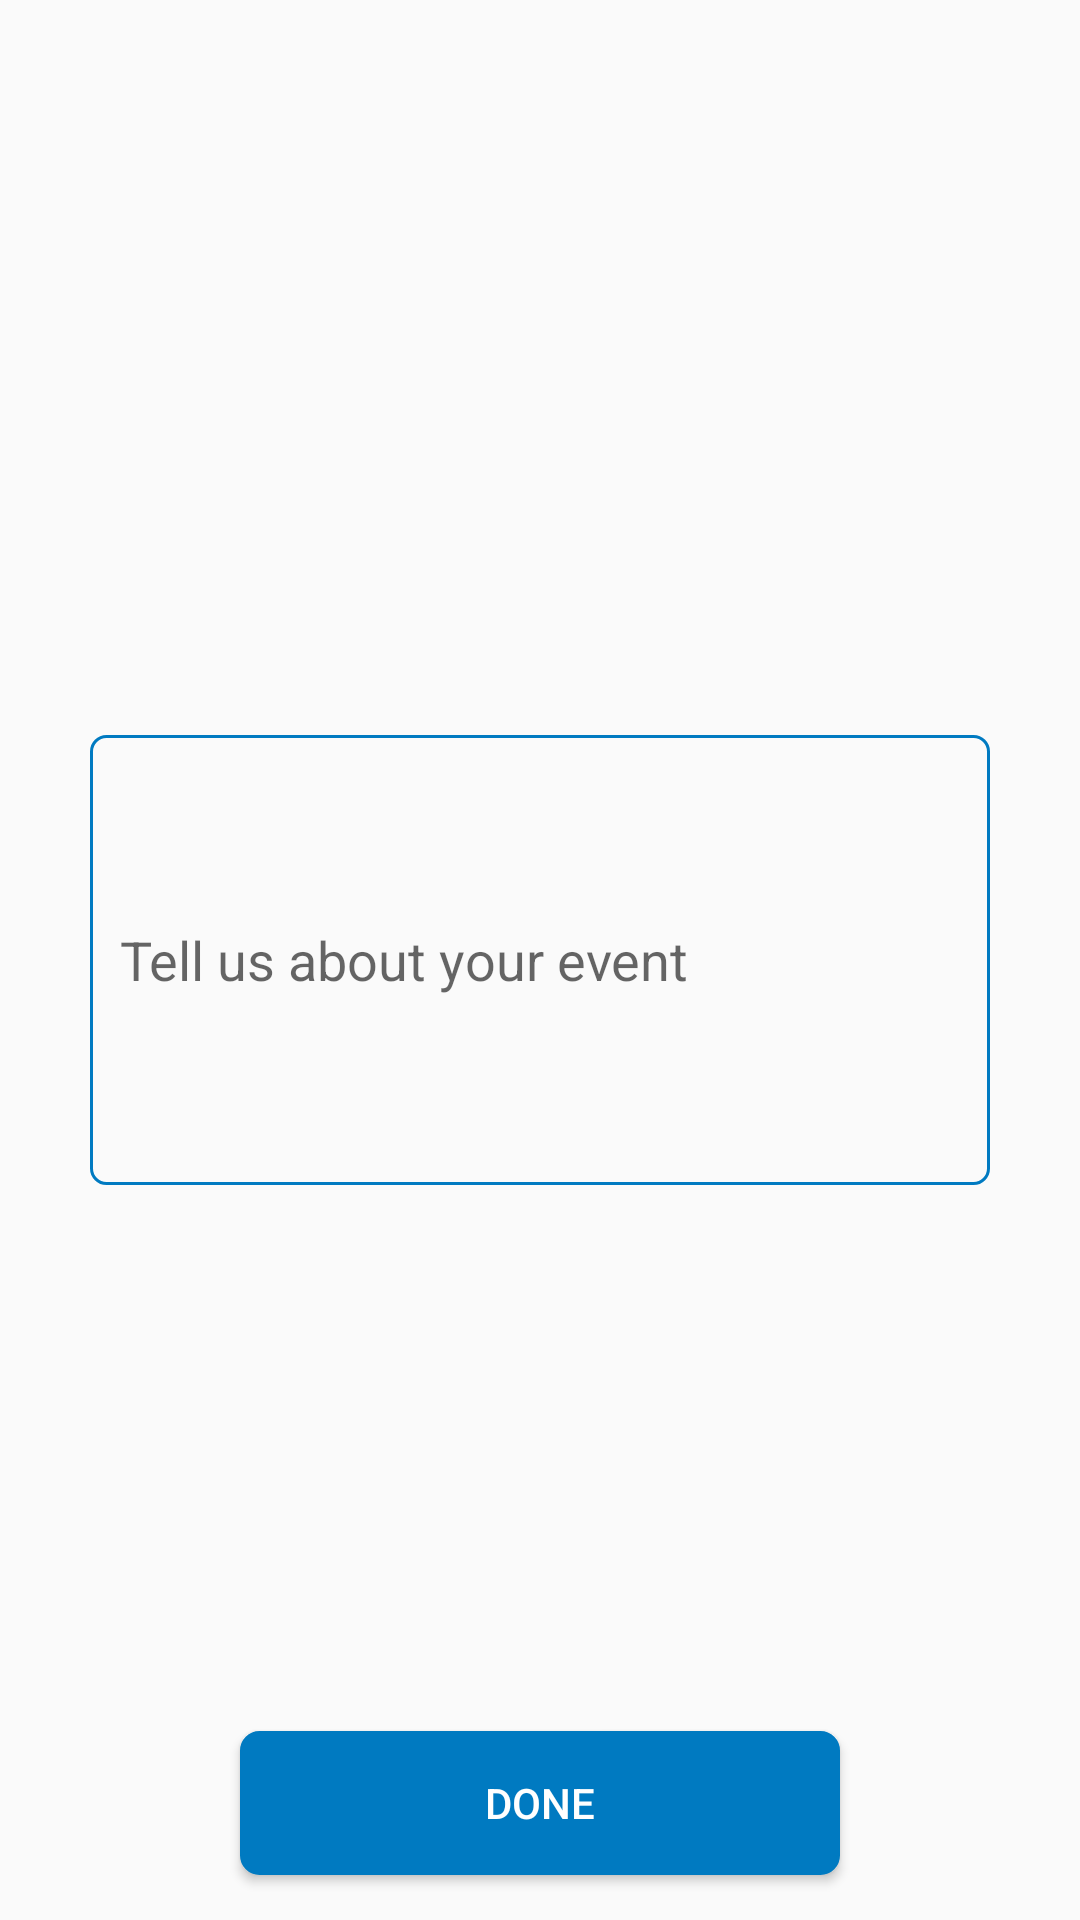

The Android layout XML behind this screen, and the referenced resources:
<!-- AndroidManifest.xml: application theme AppTheme.NoActionBar -->
<!-- res/layout/fragment_new_event_description.xml -->
<RelativeLayout xmlns:android="http://schemas.android.com/apk/res/android"
    xmlns:tools="http://schemas.android.com/tools"
    android:layout_width="match_parent"
    android:layout_height="match_parent"
    android:layout_marginTop="@dimen/fragment_top_margin"
    xmlns:app="http://schemas.android.com/apk/res-auto"
    tools:context="com.example.finalyearproject.hollyboothroyd.sync.Activities.Fragments.NewEvent.NewEventDescriptionFragment">

    
    <ProgressBar
        android:id="@+id/event_description_progress"
        style="?android:attr/progressBarStyleLarge"
        android:layout_width="wrap_content"
        android:layout_height="wrap_content"
        android:layout_centerInParent="true"
        android:visibility="gone" />

    <LinearLayout
        android:id="@+id/event_description_layout"
        android:layout_width="match_parent"
        android:layout_height="match_parent"
        android:orientation="vertical">

        <ImageButton
            android:id="@+id/new_event_image_button"
            android:layout_gravity="center"
            android:layout_width="@dimen/event_image_dim"
            android:layout_height="@dimen/event_image_dim"
            android:layout_marginTop="@dimen/new_event_image_top_margin"
            android:background="@android:color/transparent"
            android:scaleType="centerCrop"
            app:srcCompat="@drawable/add_photo" />

        <EditText
            android:id="@+id/new_event_description_text"
            android:layout_width="300dp"
            android:layout_height="150dp"
            android:layout_marginTop="@dimen/new_event_description_margin_top"
            android:layout_gravity="center"
            android:ems="10"
            android:hint="@string/new_event_description"
            android:inputType="textMultiLine"
            style="@style/RoundedOutline" />
    </LinearLayout>

    <Button
        android:id="@+id/event_description_done_button"
        android:layout_width="@dimen/button_width"
        android:layout_height="wrap_content"
        android:layout_alignParentBottom="true"
        android:layout_centerHorizontal="true"
        android:layout_marginBottom="@dimen/button_margin"
        android:text="@string/Done_Button"
        style="@style/PrimaryButton" />

</RelativeLayout>
<!-- resources referenced by this layout -->
<resources>
  <dimen name="button_margin">15dp</dimen>
  <dimen name="button_width">200dp</dimen>
  <dimen name="event_image_dim">200dp</dimen>
  <dimen name="fragment_top_margin">60dp</dimen>
  <dimen name="new_event_description_margin_top">25dp</dimen>
  <dimen name="new_event_image_top_margin">20dp</dimen>
  <string name="Done_Button">Done</string>
  <string name="new_event_description">Tell us about your event</string>
  <style name="PrimaryButton">
          <item name="android:background">@drawable/blue_button_rounded_edges</item>
          <item name="android:textColor">@color/highlight_text_color</item>
      </style>
  <style name="RoundedOutline">
          <item name="android:background">@drawable/edit_text_style</item>
          <item name="android:textColor">@color/black</item>
          <item name="android:padding">@dimen/edit_text_padding</item>
      </style>
  <style name="AppTheme.NoActionBar">
          <item name="windowActionBar">false</item>
          <item name="windowNoTitle">true</item>
      </style>
  <!-- drawable blue_button_rounded_edges (drawable) -->
  <shape xmlns:android="http://schemas.android.com/apk/res/android" android:shape="rectangle">
      <stroke android:width="1dp" android:color="@color/colorPrimary" />
      <corners android:radius="6dp" />
      <solid android:color="@color/colorPrimary" />
  </shape>
  <color name="highlight_text_color">#ffffff</color>
  <!-- drawable edit_text_style (drawable) -->
  <?xml version="1.0" encoding="UTF-8"?>
  <shape xmlns:android="http://schemas.android.com/apk/res/android">
      <stroke android:width="1dp" android:color="@color/colorPrimary"/>
      <corners android:radius="5dp"/>
  </shape>
  <color name="black">#000000</color>
  <dimen name="edit_text_padding">10dp</dimen>
  
      // Events
  <color name="colorPrimary">#007ac1</color>
</resources>
